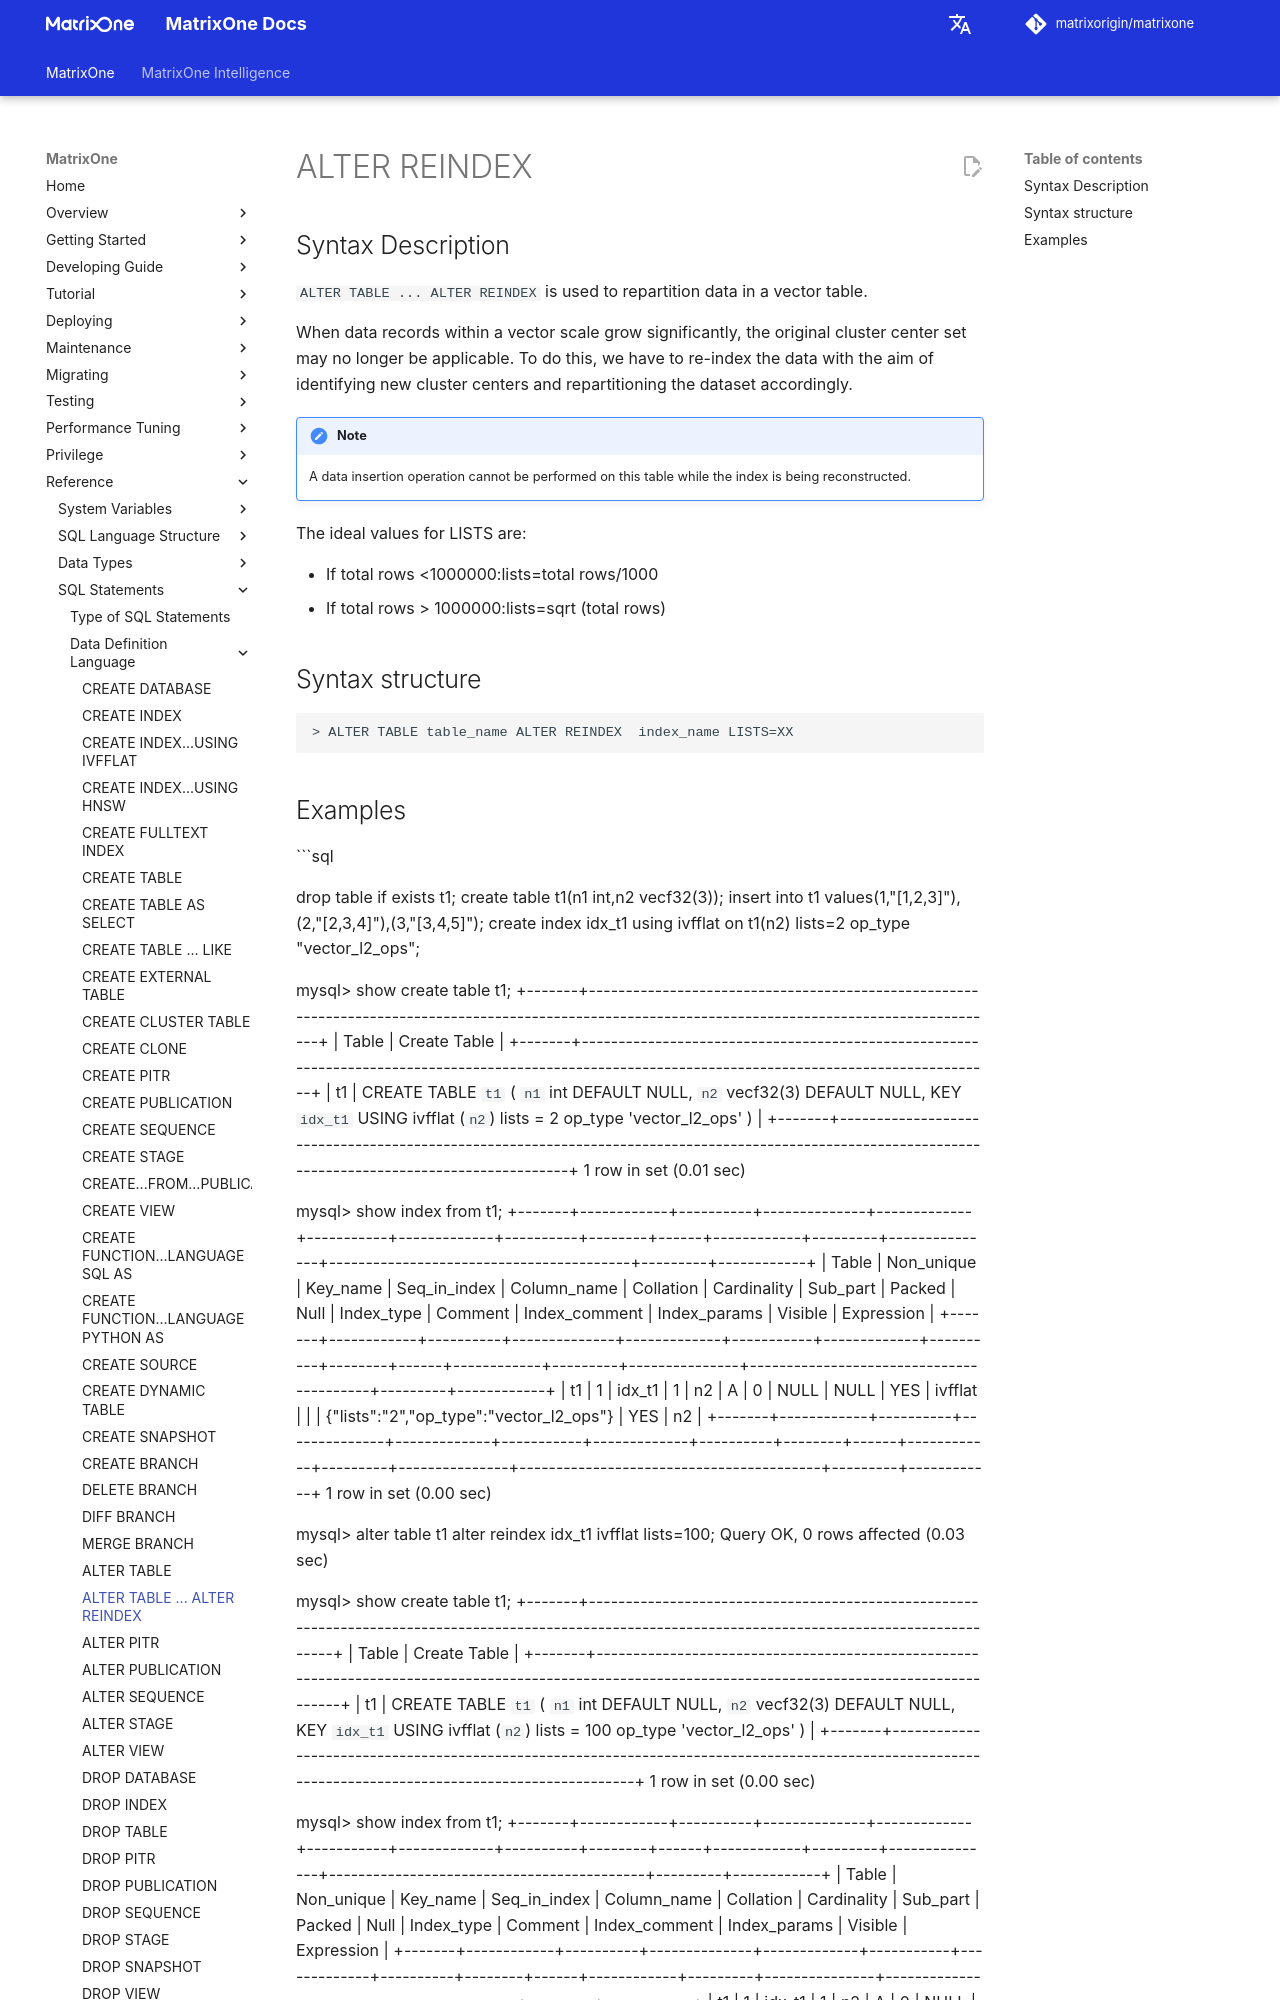

repository: matrixorigin/matrixorigin.io · page: v26.3.0.10/MatrixOne/Reference/SQL-Reference/Data-Definition-Language/alter-reindex/index.html · generator: mkdocs

# ALTER REINDEX

## Syntax Description

`ALTER TABLE ... ALTER REINDEX` is used to repartition data in a vector table.

When data records within a vector scale grow significantly, the original cluster center set may no longer be applicable. To do this, we have to re-index the data with the aim of identifying new cluster centers and repartitioning the dataset accordingly.

!!! note
    A data insertion operation cannot be performed on this table while the index is being reconstructed.

The ideal values for LISTS are:

- If total rows <1000000:lists=total rows/1000
- If total rows > 1000000:lists=sqrt (total rows)

## Syntax structure

```
> ALTER TABLE table_name ALTER REINDEX  index_name LISTS=XX
```
